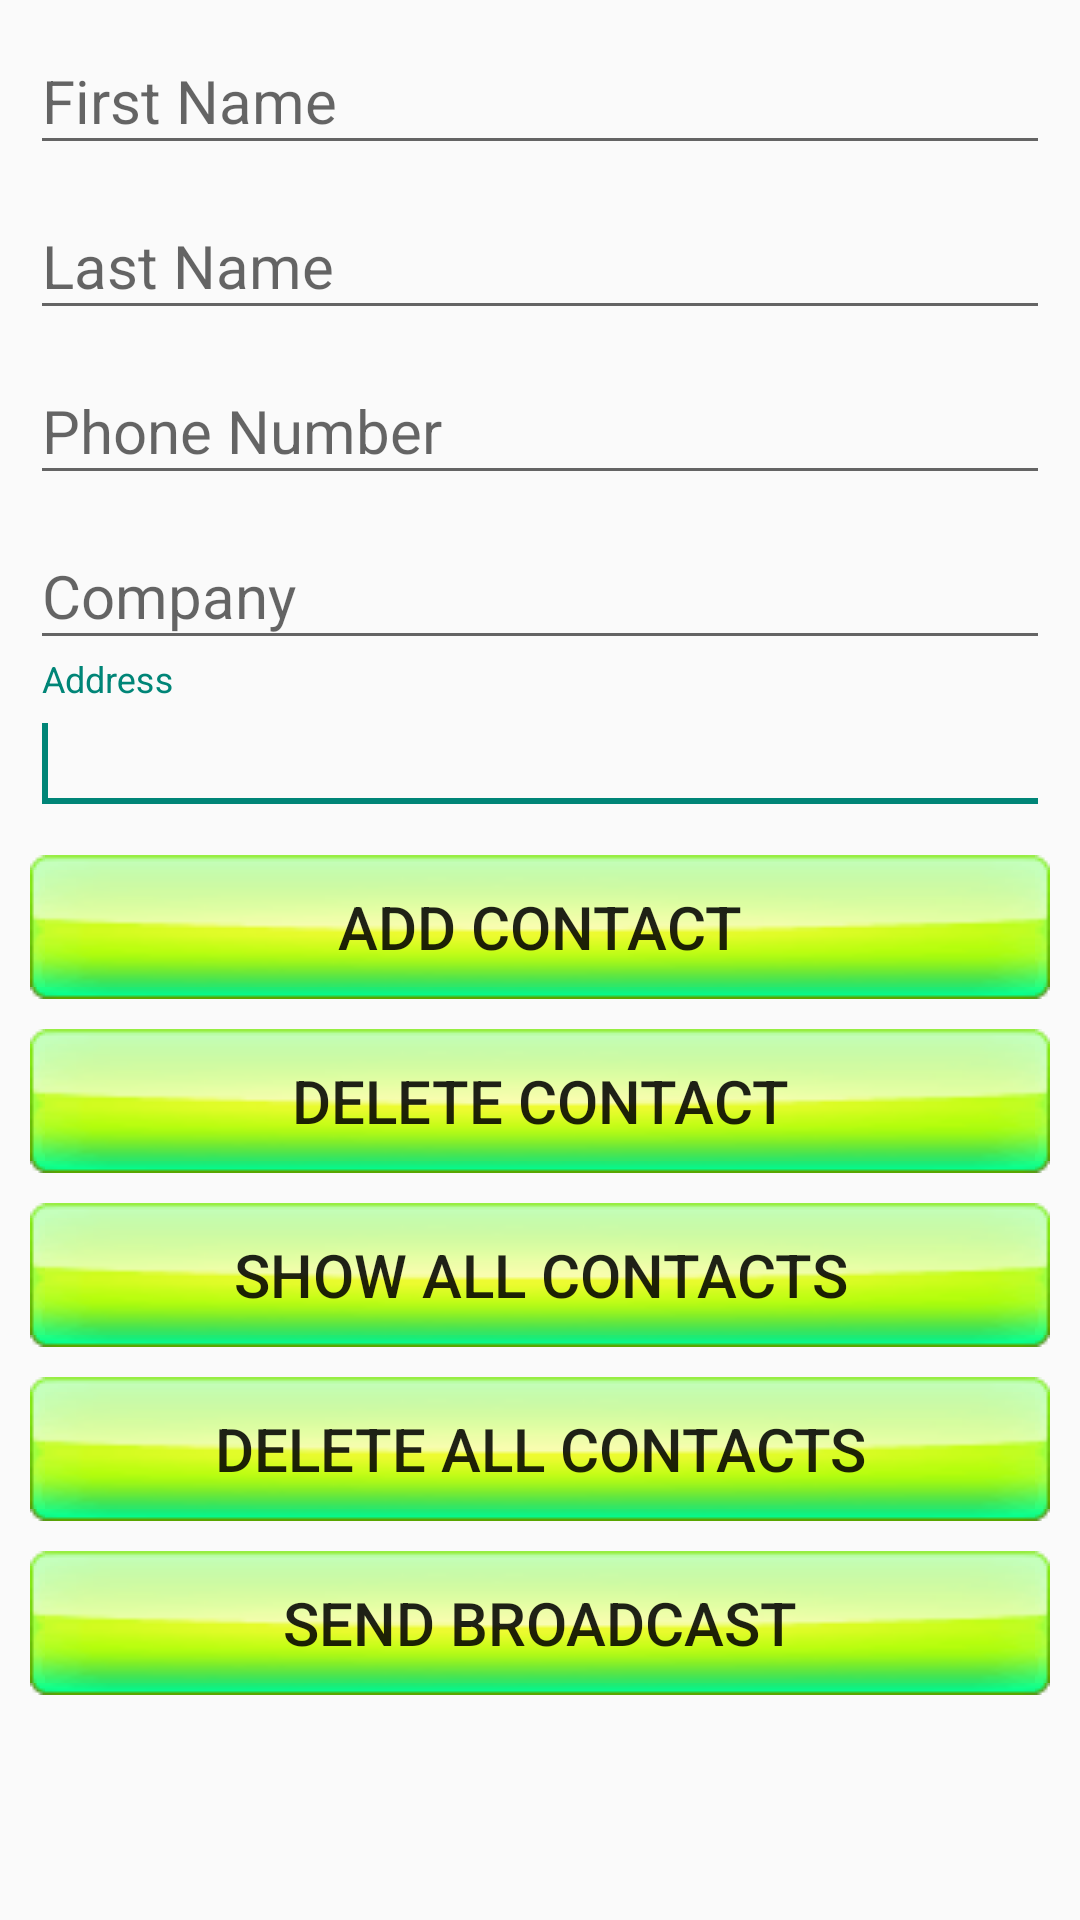

Produce the Android XML layout that renders to this screen, including the resource entries it uses.
<!-- AndroidManifest.xml: application theme AppTheme -->
<!-- res/layout/activity_main.xml -->
<?xml version="1.0" encoding="utf-8"?>
<ScrollView
    android:layout_width="fill_parent"
    android:layout_height="fill_parent"
    xmlns:android="http://schemas.android.com/apk/res/android"
    >


<LinearLayout
    xmlns:tools="http://schemas.android.com/tools"
    android:orientation="vertical"
    android:layout_width="match_parent"
    android:layout_height="match_parent"
    tools:context="com.aubuchon.contactsrus.MainActivity">

    <android.support.design.widget.TextInputLayout
        android:id="@+id/input_layout_firstname"
        android:layout_width="match_parent"
        android:layout_height="wrap_content"
        android:focusable="true"
        android:focusableInTouchMode="true"
        tools:layout_editor_absoluteY="0dp"
        tools:layout_editor_absoluteX="8dp">

        <EditText
            style="@style/MyTextView.EditText"
            android:id="@+id/firstNameET"
            android:hint="First Name">

            <requestFocus/>
        </EditText>
    </android.support.design.widget.TextInputLayout>

    <android.support.design.widget.TextInputLayout
        android:id="@+id/input_layout_lasttname"
        android:layout_width="match_parent"
        android:layout_height="match_parent"
        android:focusable="true"
        android:focusableInTouchMode="true"
        tools:layout_editor_absoluteX="8dp"
        tools:layout_editor_absoluteY="0dp">

        <EditText
            android:id="@+id/lastNameET"
            style="@style/MyTextView.EditText"
            android:hint="Last Name">

            <requestFocus />
        </EditText>
    </android.support.design.widget.TextInputLayout>

    <android.support.design.widget.TextInputLayout
        android:id="@+id/input_layout_phoneNumber"
        android:layout_width="match_parent"
        android:layout_height="wrap_content"
        android:focusable="true"
        android:focusableInTouchMode="true"
        tools:layout_editor_absoluteY="0dp"
        tools:layout_editor_absoluteX="8dp">

        <EditText
            style="@style/MyTextView.EditText"
            android:id="@+id/phoneNumberET"
            android:hint="Phone Number">

            <requestFocus/>
        </EditText>
    </android.support.design.widget.TextInputLayout>

    <android.support.design.widget.TextInputLayout
        android:id="@+id/input_layout_company"
        android:layout_width="match_parent"
        android:layout_height="match_parent"
        android:focusable="true"
        android:focusableInTouchMode="true"
        tools:layout_editor_absoluteX="8dp"
        tools:layout_editor_absoluteY="0dp">

        <EditText
            android:id="@+id/companyET"
            style="@style/MyTextView.EditText"
            android:hint="Company">

            <requestFocus />
        </EditText>
    </android.support.design.widget.TextInputLayout>

    <android.support.design.widget.TextInputLayout
        android:id="@+id/input_layout_address"
        android:layout_width="match_parent"
        android:layout_height="wrap_content"
        android:focusable="true"
        android:focusableInTouchMode="true"
        tools:layout_editor_absoluteY="0dp"
        tools:layout_editor_absoluteX="8dp">

        <EditText
            style="@style/MyTextView.EditText"
            android:id="@+id/addressET"
            android:hint="Address">

            <requestFocus/>
        </EditText>
    </android.support.design.widget.TextInputLayout>

    <Button
        style="@style/MyTextView.Button"
        android:text="@string/addButton"
        android:id="@+id/addButton"
        android:onClick="addClick"
        android:layout_width="match_parent"
        android:layout_height="wrap_content" />

    <Button
        android:id="@+id/deleteButton"
        style="@style/MyTextView.Button"
        android:layout_width="match_parent"
        android:layout_height="wrap_content"
        android:onClick="deleteClick"
        android:text="@string/deleteButton" />

    <Button
        style="@style/MyTextView.Button"
        android:text="@string/showAllButton"
        android:id="@+id/showAllButton"
        android:onClick="showAllClick"
        android:layout_width="match_parent"
        android:layout_height="wrap_content" />

    <Button
        style="@style/MyTextView.Button"
        android:text="@string/delete_alldeleteAllButton"
        android:id="@+id/deleteAllButton"
        android:onClick="deleteAllClick"
        android:layout_width="match_parent"
        android:layout_height="wrap_content" />

    <Button
        style="@style/MyTextView.Button"
        android:id="@+id/sendButton"
        android:layout_width="match_parent"
        android:layout_height="wrap_content"
        android:onClick="sendOutBroadcast"
        android:text="@string/broadcastButton" />

</LinearLayout>

    </ScrollView>
<!-- resources referenced by this layout -->
<resources>
  <string name="addButton">Add Contact</string>
  <string name="broadcastButton">Send Broadcast</string>
  <string name="deleteButton">Delete Contact</string>
  <string name="delete_alldeleteAllButton">Delete All Contacts</string>
  <string name="showAllButton">Show All Contacts</string>
  <style name="MyTextView.Button">
          <item name="android:background">@drawable/btn_yellowgreen_glossy</item>
      </style>
  <style name="MyTextView.EditText">
          <item name="android:inputType">text</item>
          <item name="android:focusable">true</item>
          <item name="android:focusableInTouchMode">true</item>
      </style>
  <style name="AppTheme" parent="Theme.AppCompat.Light">
          
          <item name="colorPrimary">@color/primary_material_light</item>
          <item name="colorPrimaryDark">@color/primary_dark_material_light</item>
          <item name="colorAccent">@color/accent_material_light</item>
      </style>
</resources>
